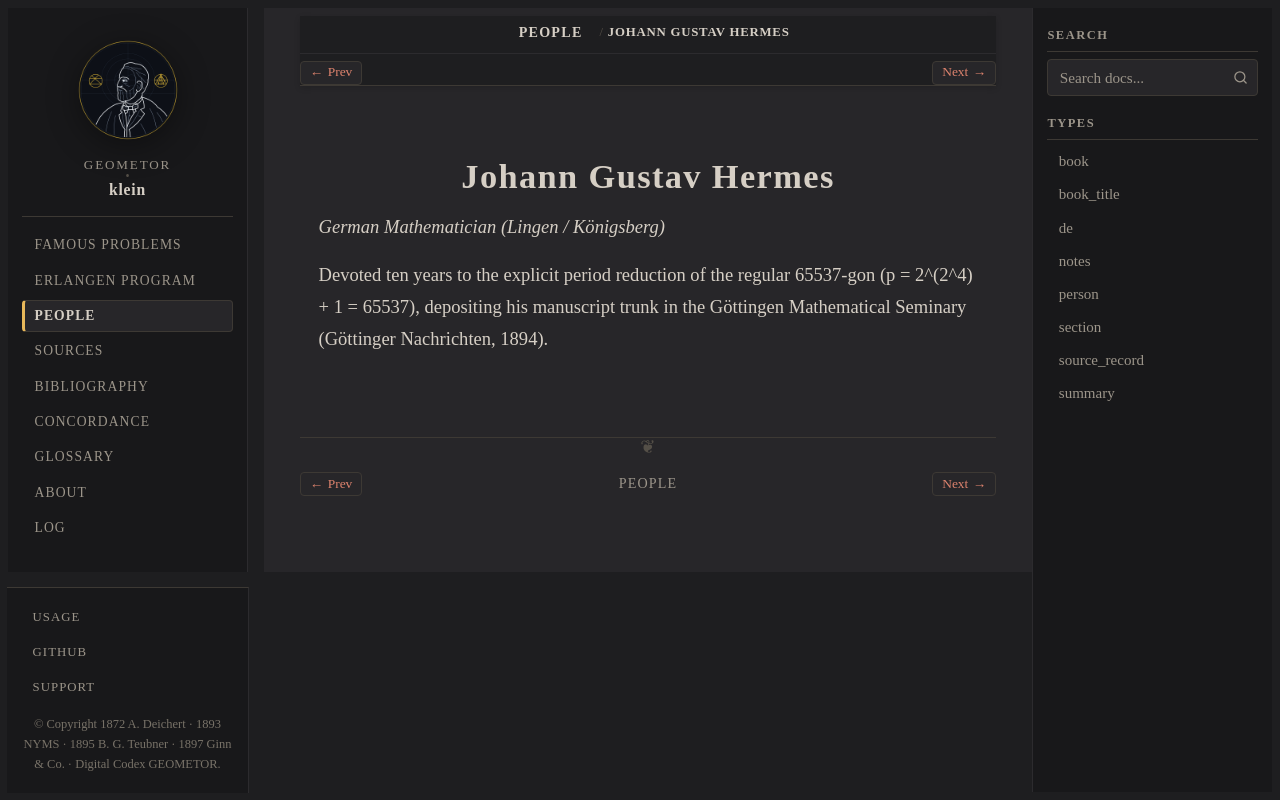

repository: geometor/klein · page: people/hermes.html · generator: sphinx

:type: person
:death_year: 1912
:death_label: 1912
:lifespan: 1846 – 1912
:excerpt: German Mathematician (Lingen / Königsberg)

.. _person-hermes:

Johann Gustav Hermes
====================

*German Mathematician (Lingen / Königsberg)*

Devoted ten years to the explicit period reduction of the regular 65537-gon (p = 2^(2^4) + 1 = 65537), depositing his manuscript trunk in the Göttingen Mathematical Seminary (Göttinger Nachrichten, 1894).
